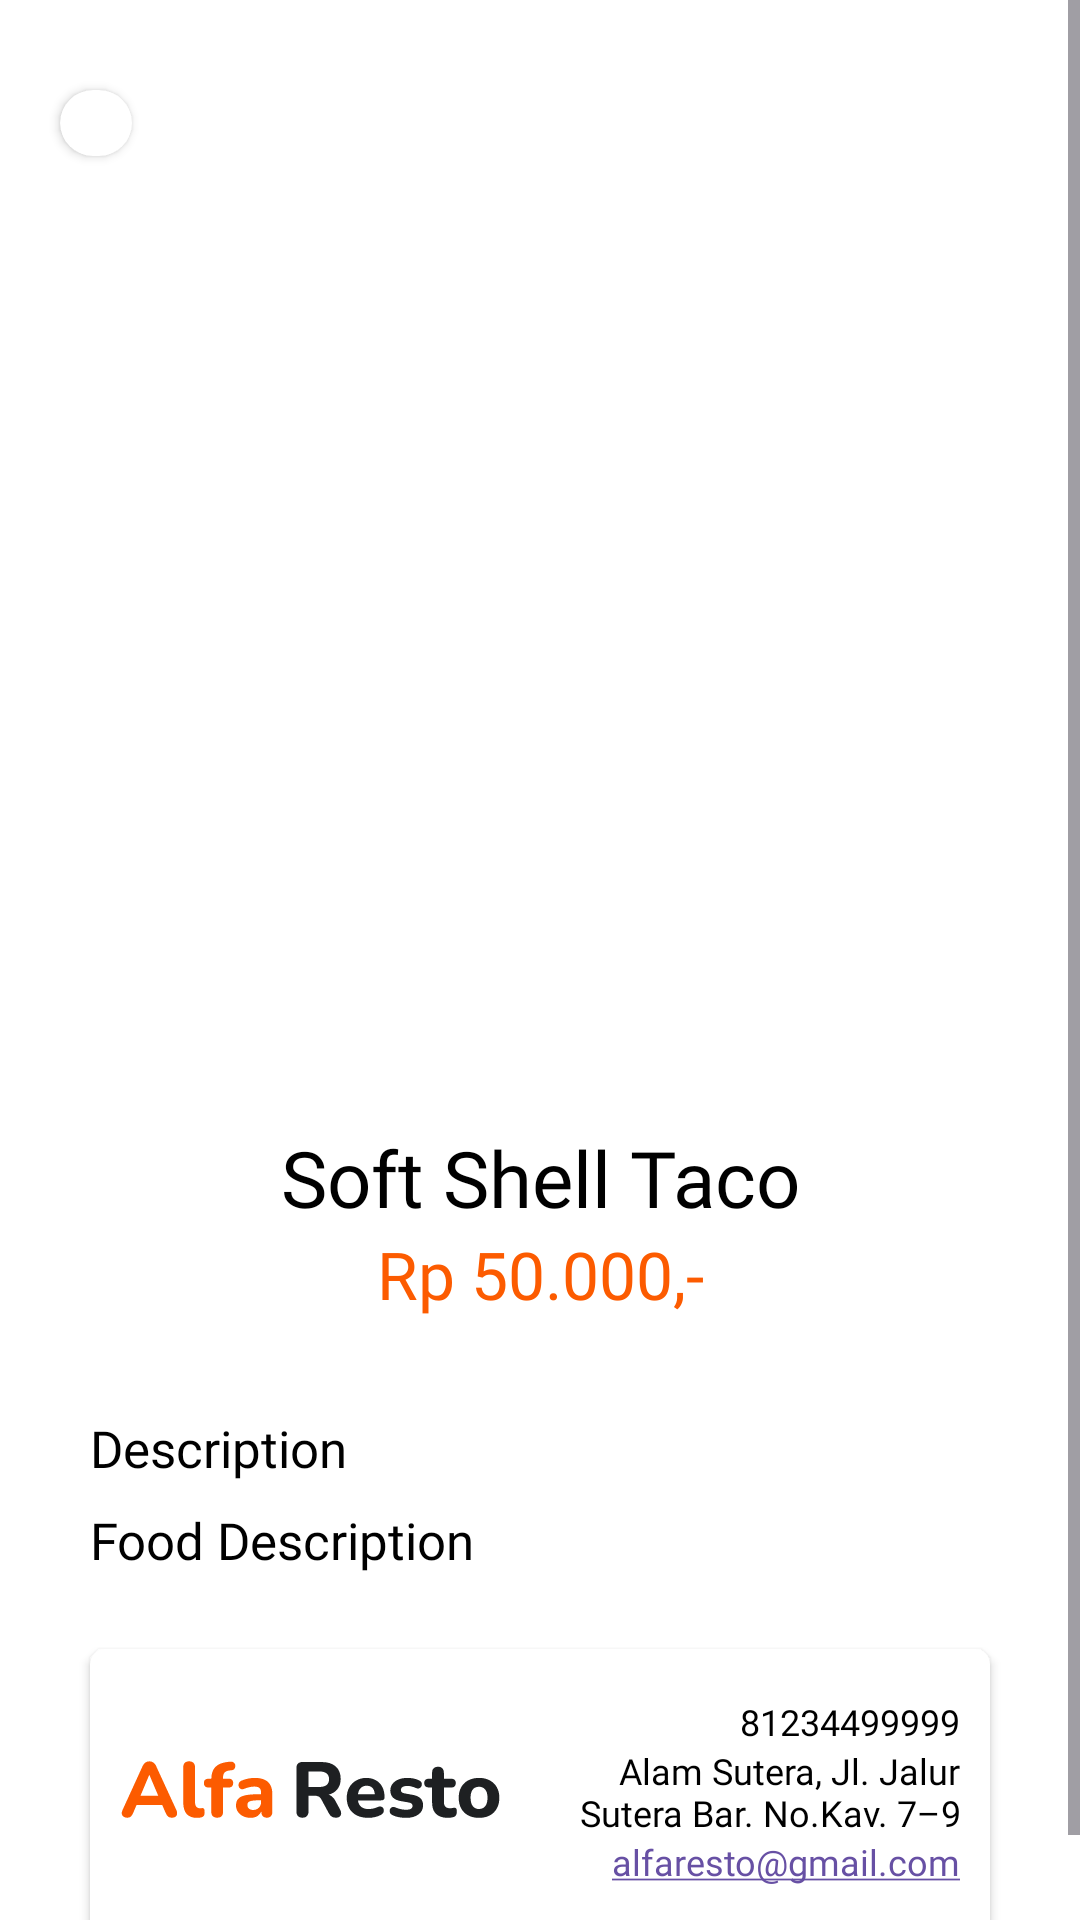

Produce the Android XML layout that renders to this screen, including the resource entries it uses.
<!-- AndroidManifest.xml: application theme Theme.AlfaRestoCustomersApp -->
<!-- res/layout/fragment_detail_food.xml -->
<?xml version="1.0" encoding="utf-8"?>
<androidx.constraintlayout.widget.ConstraintLayout xmlns:android="http://schemas.android.com/apk/res/android"
    xmlns:app="http://schemas.android.com/apk/res-auto"
    xmlns:tools="http://schemas.android.com/tools"
    android:layout_width="match_parent"
    android:layout_height="match_parent"
    android:background="@color/white">

    <include
        android:id="@+id/incl_internet"
        layout="@layout/no_internet_connection"
        android:visibility="gone" />

    <androidx.constraintlayout.widget.ConstraintLayout
        android:id="@+id/cl_base"
        android:layout_width="match_parent"
        android:layout_height="match_parent">

        <androidx.cardview.widget.CardView
            android:id="@+id/cv_button"
            android:layout_width="wrap_content"
            android:layout_height="wrap_content"
            android:layout_gravity="center"
            android:layout_marginStart="@dimen/dimen_20"
            android:layout_marginTop="@dimen/dimen_30"
            app:cardBackgroundColor="@color/white"
            app:cardCornerRadius="@dimen/dimen_15"
            app:layout_constraintStart_toStartOf="parent"
            app:layout_constraintTop_toTopOf="parent">

            <ImageButton
                android:id="@+id/btn_back"
                android:layout_width="wrap_content"
                android:layout_height="wrap_content"
                android:layout_margin="@dimen/dimen_7"
                android:layout_marginStart="@dimen/dimen_20"
                android:background="@android:color/transparent"
                android:paddingVertical="@dimen/dimen_4"
                android:paddingStart="@dimen/dimen_10"
                android:src="@drawable/ic_back"
                tools:ignore="ContentDescription,RtlSymmetry" />
        </androidx.cardview.widget.CardView>

        <ScrollView
            android:layout_width="match_parent"
            android:layout_height="match_parent"
            app:layout_constraintBottom_toBottomOf="parent"
            app:layout_constraintEnd_toEndOf="parent"
            app:layout_constraintStart_toStartOf="parent"
            app:layout_constraintTop_toBottomOf="@id/cv_button">

            <androidx.constraintlayout.widget.ConstraintLayout
                android:layout_width="match_parent"
                android:layout_height="match_parent">

                <ImageView
                    android:id="@+id/iv_food"
                    android:layout_width="match_parent"
                    android:layout_height="@dimen/dimen_none"
                    android:scaleType="centerCrop"
                    app:layout_constraintDimensionRatio="1:1"
                    app:layout_constraintEnd_toEndOf="parent"
                    app:layout_constraintStart_toStartOf="parent"
                    app:layout_constraintTop_toTopOf="parent"
                    tools:ignore="ContentDescription"
                    tools:srcCompat="@tools:sample/avatars" />

                <TextView
                    android:id="@+id/tv_food_name"
                    android:layout_width="wrap_content"
                    android:layout_height="wrap_content"
                    android:layout_marginTop="@dimen/dimen_15"
                    android:fontFamily="@font/bold"
                    android:text="@string/food_name"
                    android:textColor="@color/black"
                    android:textSize="@dimen/font_26"
                    app:layout_constraintEnd_toEndOf="parent"
                    app:layout_constraintStart_toStartOf="parent"
                    app:layout_constraintTop_toBottomOf="@id/iv_food" />

                <TextView
                    android:id="@+id/tv_food_price"
                    android:layout_width="wrap_content"
                    android:layout_height="wrap_content"
                    android:fontFamily="@font/bold"
                    android:text="@string/food_price"
                    android:textColor="@color/orange"
                    android:textSize="@dimen/font_22"
                    app:layout_constraintEnd_toEndOf="parent"
                    app:layout_constraintStart_toStartOf="parent"
                    app:layout_constraintTop_toBottomOf="@id/tv_food_name" />

                <TextView
                    android:id="@+id/tv_food_desc_title"
                    android:layout_width="wrap_content"
                    android:layout_height="wrap_content"
                    android:layout_marginTop="32dp"
                    android:fontFamily="@font/bold"
                    android:text="@string/food_desc_title"
                    android:textColor="@color/black"
                    android:textSize="@dimen/font_17"
                    app:layout_constraintEnd_toEndOf="parent"
                    app:layout_constraintHorizontal_bias="0.0"
                    app:layout_constraintStart_toStartOf="@+id/cv_resto"
                    app:layout_constraintTop_toBottomOf="@id/tv_food_price" />

                <TextView
                    android:id="@+id/tv_food_desc"
                    android:layout_width="wrap_content"
                    android:layout_height="wrap_content"
                    android:layout_marginTop="8dp"
                    android:fontFamily="@font/regular"
                    android:text="@string/food_description"
                    android:textColor="@color/black"
                    android:textSize="@dimen/font_17"
                    app:layout_constraintEnd_toEndOf="parent"
                    app:layout_constraintHorizontal_bias="0.0"
                    app:layout_constraintStart_toStartOf="@+id/tv_food_desc_title"
                    app:layout_constraintTop_toBottomOf="@+id/tv_food_desc_title" />

                <androidx.cardview.widget.CardView
                    android:id="@+id/cv_resto"
                    android:layout_width="match_parent"
                    android:layout_height="@dimen/dimen_95"
                    android:layout_marginHorizontal="@dimen/dimen_30"
                    android:layout_marginVertical="@dimen/dimen_25"
                    app:cardBackgroundColor="@color/white"
                    app:cardCornerRadius="@dimen/dimen_5"
                    app:layout_constraintBottom_toBottomOf="parent"
                    app:layout_constraintEnd_toEndOf="parent"
                    app:layout_constraintStart_toStartOf="parent"
                    app:layout_constraintTop_toBottomOf="@id/tv_food_desc">

                    <LinearLayout
                        android:layout_width="match_parent"
                        android:layout_height="match_parent"
                        android:orientation="horizontal">

                        <ImageView
                            android:layout_width="wrap_content"
                            android:layout_height="wrap_content"
                            android:layout_gravity="center_vertical"
                            android:layout_margin="@dimen/dimen_10"
                            android:background="@android:color/transparent"
                            android:src="@drawable/ic_logo_alfaresto"
                            tools:ignore="ContentDescription" />

                        <LinearLayout
                            android:layout_width="match_parent"
                            android:layout_height="wrap_content"
                            android:layout_gravity="center_vertical"
                            android:layout_marginEnd="@dimen/dimen_10"
                            android:orientation="vertical">

                            <TextView
                                android:id="@+id/tv_resto_phone"
                                android:layout_width="match_parent"
                                android:layout_height="wrap_content"
                                android:autoLink="phone"
                                android:fontFamily="@font/regular"
                                android:text="@string/phone_resto"
                                android:textAlignment="textEnd"
                                android:textColor="@color/black"
                                android:textSize="@dimen/font_12"
                                tools:ignore="RtlSymmetry" />

                            <TextView
                                android:id="@+id/tv_resto_address"
                                android:layout_width="match_parent"
                                android:layout_height="wrap_content"
                                android:autoLink="map"
                                android:fontFamily="@font/regular"
                                android:text="@string/address_resto"
                                android:textAlignment="textEnd"
                                android:textColor="@color/black"
                                android:textSize="@dimen/font_12"
                                tools:ignore="RtlSymmetry" />

                            <TextView
                                android:id="@+id/tv_resto_email"
                                android:layout_width="match_parent"
                                android:layout_height="wrap_content"
                                android:autoLink="email"
                                android:fontFamily="@font/regular"
                                android:text="@string/email_resto"
                                android:textAlignment="textEnd"
                                android:textColor="@color/black"
                                android:textSize="@dimen/font_12"
                                tools:ignore="RtlSymmetry" />
                        </LinearLayout>

                    </LinearLayout>
                </androidx.cardview.widget.CardView>
            </androidx.constraintlayout.widget.ConstraintLayout>
        </ScrollView>
    </androidx.constraintlayout.widget.ConstraintLayout>
</androidx.constraintlayout.widget.ConstraintLayout>
<!-- res/layout/no_internet_connection.xml (included above) -->
<?xml version="1.0" encoding="utf-8"?>
<androidx.constraintlayout.widget.ConstraintLayout xmlns:android="http://schemas.android.com/apk/res/android"
    xmlns:app="http://schemas.android.com/apk/res-auto"
    android:layout_width="match_parent"
    android:layout_height="match_parent">

    <LinearLayout
        android:layout_width="match_parent"
        android:layout_height="wrap_content"
        android:layout_margin="20dp"
        android:gravity="center_horizontal"
        android:orientation="vertical"
        app:layout_constraintBottom_toBottomOf="parent"
        app:layout_constraintEnd_toEndOf="parent"
        app:layout_constraintStart_toStartOf="parent"
        app:layout_constraintTop_toTopOf="parent">

        <ImageView
            android:layout_width="@dimen/dimen_100"
            android:layout_height="@dimen/dimen_100"
            android:layout_marginVertical="@dimen/dimen_10"
            android:src="@drawable/ic_no_internet" />

        <TextView
            android:layout_width="wrap_content"
            android:layout_height="wrap_content"
            android:text="@string/no_internet_connection"
            android:textSize="30sp"
            android:textStyle="bold" />

        <TextView
            android:layout_width="match_parent"
            android:layout_height="wrap_content"
            android:gravity="center_horizontal"
            android:text="@string/your_internet_connection_is_currently_not_available_please_check_or_try_again"
            android:textSize="@dimen/dimen_16" />

        <androidx.appcompat.widget.AppCompatButton
            android:id="@+id/btn_inet_try_again"
            android:layout_width="wrap_content"
            android:layout_height="wrap_content"
            android:layout_marginVertical="@dimen/dimen_40"
            android:background="@drawable/button_radius"
            android:paddingHorizontal="@dimen/dimen_100"
            android:text="@string/try_again"
            android:textAllCaps="false"
            android:textColor="@color/white" />

    </LinearLayout>


</androidx.constraintlayout.widget.ConstraintLayout>
<!-- resources referenced by this layout -->
<resources>
  <color name="black">#FF000000</color>
  <color name="orange">#FC5B00</color>
  <color name="white">#FFFFFFFF</color>
  <dimen name="dimen_10">10dp</dimen>
  <dimen name="dimen_100">100dp</dimen>
  <dimen name="dimen_15">15sp</dimen>
  <dimen name="dimen_16">16dp</dimen>
  <dimen name="dimen_20">20dp</dimen>
  <dimen name="dimen_25">25dp</dimen>
  <dimen name="dimen_30">30dp</dimen>
  <dimen name="dimen_4">4dp</dimen>
  <dimen name="dimen_40">40dp</dimen>
  <dimen name="dimen_5">5dp</dimen>
  <dimen name="dimen_7">7dp</dimen>
  <dimen name="dimen_95">95dp</dimen>
  <dimen name="dimen_none">0dp</dimen>
  <dimen name="font_12">12sp</dimen>
  <dimen name="font_17">17sp</dimen>
  <dimen name="font_22">22sp</dimen>
  <dimen name="font_26">26sp</dimen>
  <!-- drawable button_radius (drawable) -->
  <?xml version="1.0" encoding="utf-8"?>
  <shape xmlns:android="http://schemas.android.com/apk/res/android">
      <solid android:color="@color/alfa_orange" />
      <corners android:radius="24dp" />
      <padding
          android:bottom="10dp"
          android:left="10dp"
          android:right="10dp"
          android:top="10dp" />
  </shape>
  <string name="address_resto">Alam Sutera, Jl. Jalur Sutera Bar. No.Kav. 7–9</string>
  <string name="email_resto">alfaresto@gmail.com</string>
  <string name="food_desc_title">Description</string>
  <string name="food_description">Food Description</string>
  <string name="food_name">Soft Shell Taco</string>
  <string name="food_price">Rp 50.000,-</string>
  <string name="no_internet_connection">No internet Connection</string>
  <string name="phone_resto">81234499999</string>
  <string name="try_again">Try again</string>
  <string name="your_internet_connection_is_currently_not_available_please_check_or_try_again">Your internet connection is currently not available please check or try again.</string>
  <style name="Theme.AlfaRestoCustomersApp" parent="Base.Theme.AlfaRestoCustomersApp" />
  <color name="alfa_orange">#FA4A0C</color>
  <style name="Base.Theme.AlfaRestoCustomersApp" parent="Theme.Material3.Light.NoActionBar">
          
          
          <item name="android:windowBackground">@color/white</item>
          <item name="colorPrimaryDark">@color/alfa_orange</item>
      </style>
</resources>
